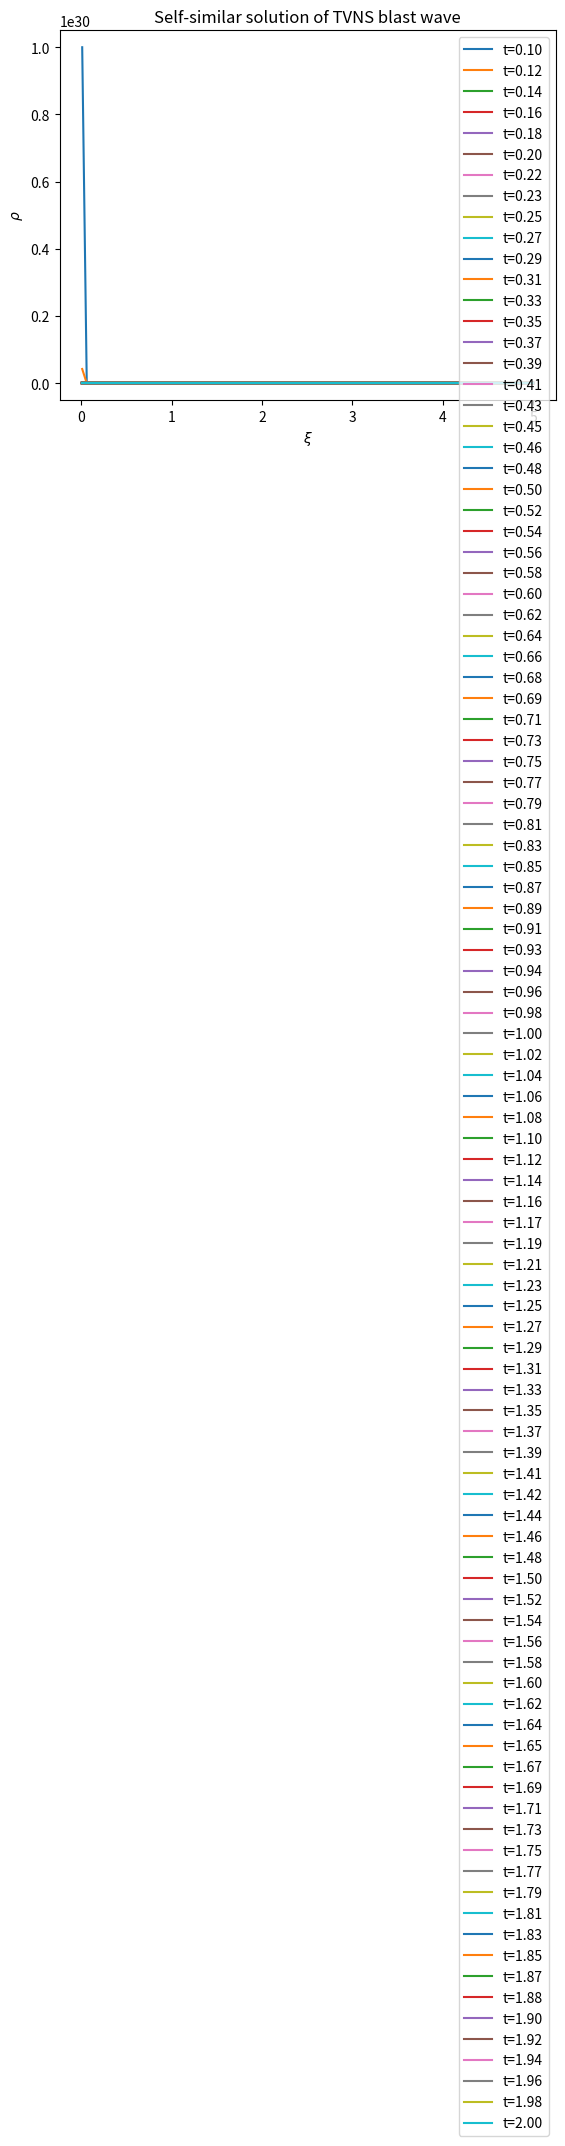

The script that saved this image:
import numpy as np
import matplotlib.pyplot as plt

# Constants
gamma = 7 / 5
k = (gamma + 1) / (gamma - 1)
A = 1  # You can choose an appropriate value for A
B = 1  # You can choose an appropriate value for B
n = 3;

# Function to calculate density, velocity, and pressure
def density(xi, t):
    return A * xi**(-k) / s(t)**k

def velocity(xi, t):
    return s_dot(t) / s(t) * xi

def pressure(xi, t):
    return B * (1 - 1 / xi**2)**3.5

# Function to calculate shock front radius as a function of time
def s(t):
    # Implement the function for s(t) based on your specific problem
    return t**n  # Replace with the appropriate expression

# Function to calculate the time derivative of shock front radius
def s_dot(t):
    # Implement the function for the time derivative of s(t) based on your specific problem
    return n * t**(n-1)  # Replace with the appropriate expression

# Time values
t_values = np.linspace(0.1, 2, 100)

# Plotting the self-similar solution
for t in t_values:
    xi_values = np.linspace(0.01, 5, 100)
    rho_values = density(xi_values, t)
    u_values = velocity(xi_values, t)
    P_values = pressure(xi_values, t)

    plt.plot(xi_values, rho_values, label=f't={t:.2f}')
    plt.xlabel(r'$\xi$')
    plt.ylabel(r'$\rho$')
    plt.title('Self-similar solution of TVNS blast wave')
    plt.legend()

plt.show()